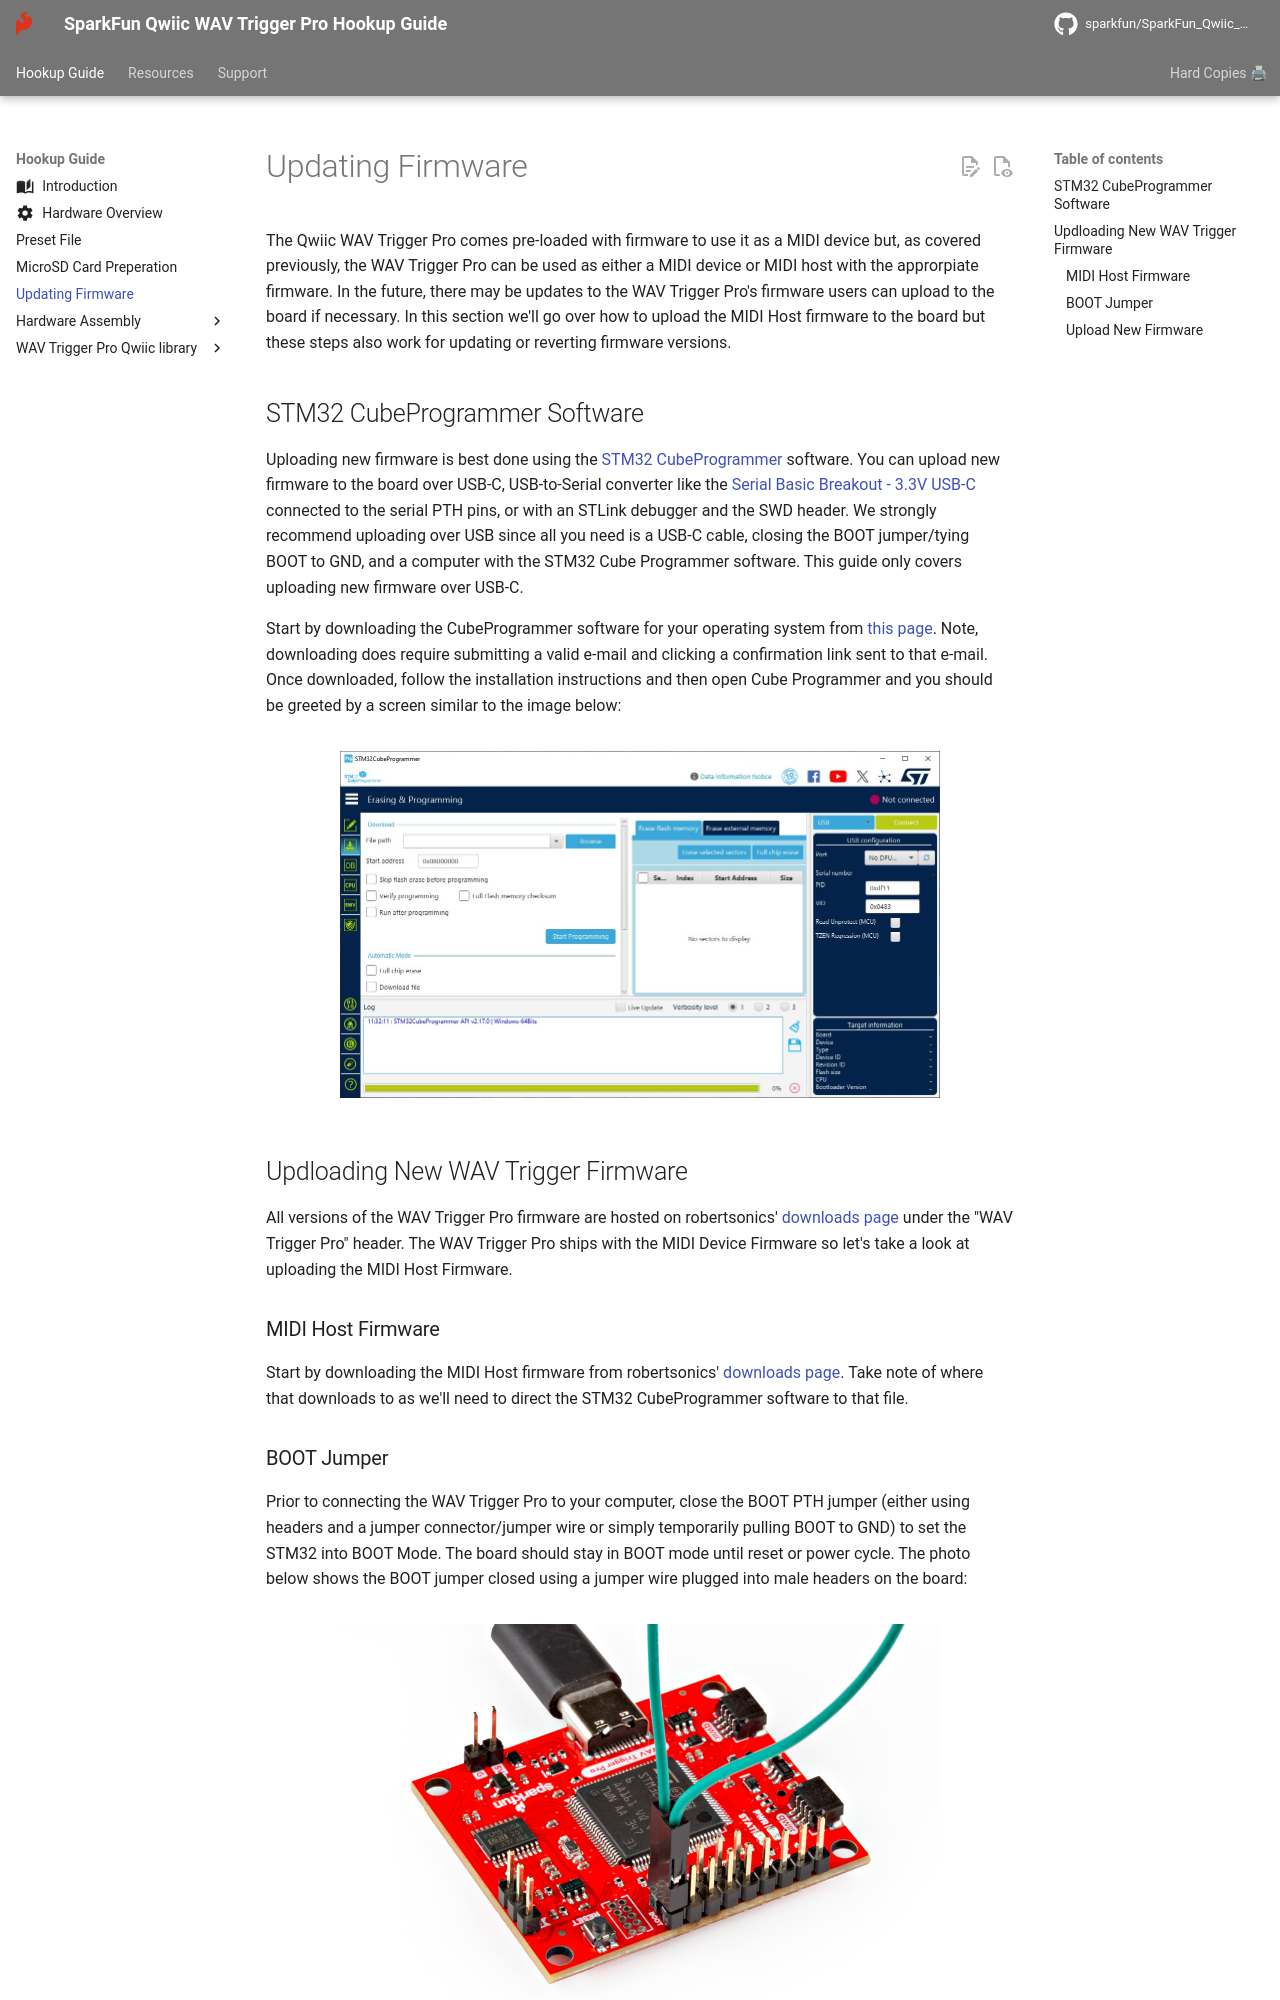

repository: sparkfun/SparkFun_Qwiic_WAV_Trigger_Pro · page: firmware/index.html · generator: mkdocs





The Qwiic WAV Trigger Pro comes pre-loaded with firmware to use it as a MIDI device but, as covered previously, the WAV Trigger Pro can be used as either a MIDI device or MIDI host with the approrpiate firmware. In the future, there may be updates to the WAV Trigger Pro's firmware users can upload to the board if necessary. In this section we'll go over how to upload the MIDI Host firmware to the board but these steps also work for updating or reverting firmware versions.

## STM32 CubeProgrammer Software

Uploading new firmware is best done using the [STM32 CubeProgrammer](https://www.st.com/en/development-tools/stm32cubeprog.html) software. You can upload new firmware to the board over USB-C, USB-to-Serial converter like the [Serial Basic Breakout - 3.3V USB-C](https://www.sparkfun.com/sparkfun-serial-basic-breakout-ch340c-and-usb-c.html) connected to the serial PTH pins, or with an STLink debugger and the SWD header. We strongly recommend uploading over USB since all you need is a USB-C cable, closing the BOOT jumper/tying BOOT to GND, and a computer with the STM32 Cube Programmer software. This guide only covers uploading new firmware over USB-C.

Start by downloading the CubeProgrammer software for your operating system from [this page](https://www.st.com/en/development-tools/stm32cubeprog.html). Note, downloading does require submitting a valid e-mail and clicking a confirmation link sent to that e-mail. Once downloaded, follow the installation instructions and then open Cube Programmer and you should be greeted by a screen similar to the image below:

<figure markdown>
[![Screenshot of CubeProgrammer main window.](./assets/img/CubeGeneric.jpg){ width="600"}](./assets/img/Cube-Connected.jpg "Click to enlarge")
</figure>

## Updloading New WAV Trigger Firmware 

All versions of the WAV Trigger Pro firmware are hosted on robertsonics' [downloads page](https://www.robertsonics.com/downloads/) under the "WAV Trigger Pro" header. The WAV Trigger Pro ships with the MIDI Device Firmware so let's take a look at uploading the MIDI Host Firmware.

### MIDI Host Firmware 

Start by downloading the MIDI Host firmware from robertsonics' [downloads page](https://www.robertsonics.com/downloads/). Take note of where that downloads to as we'll need to direct the STM32 CubeProgrammer software to that file.
